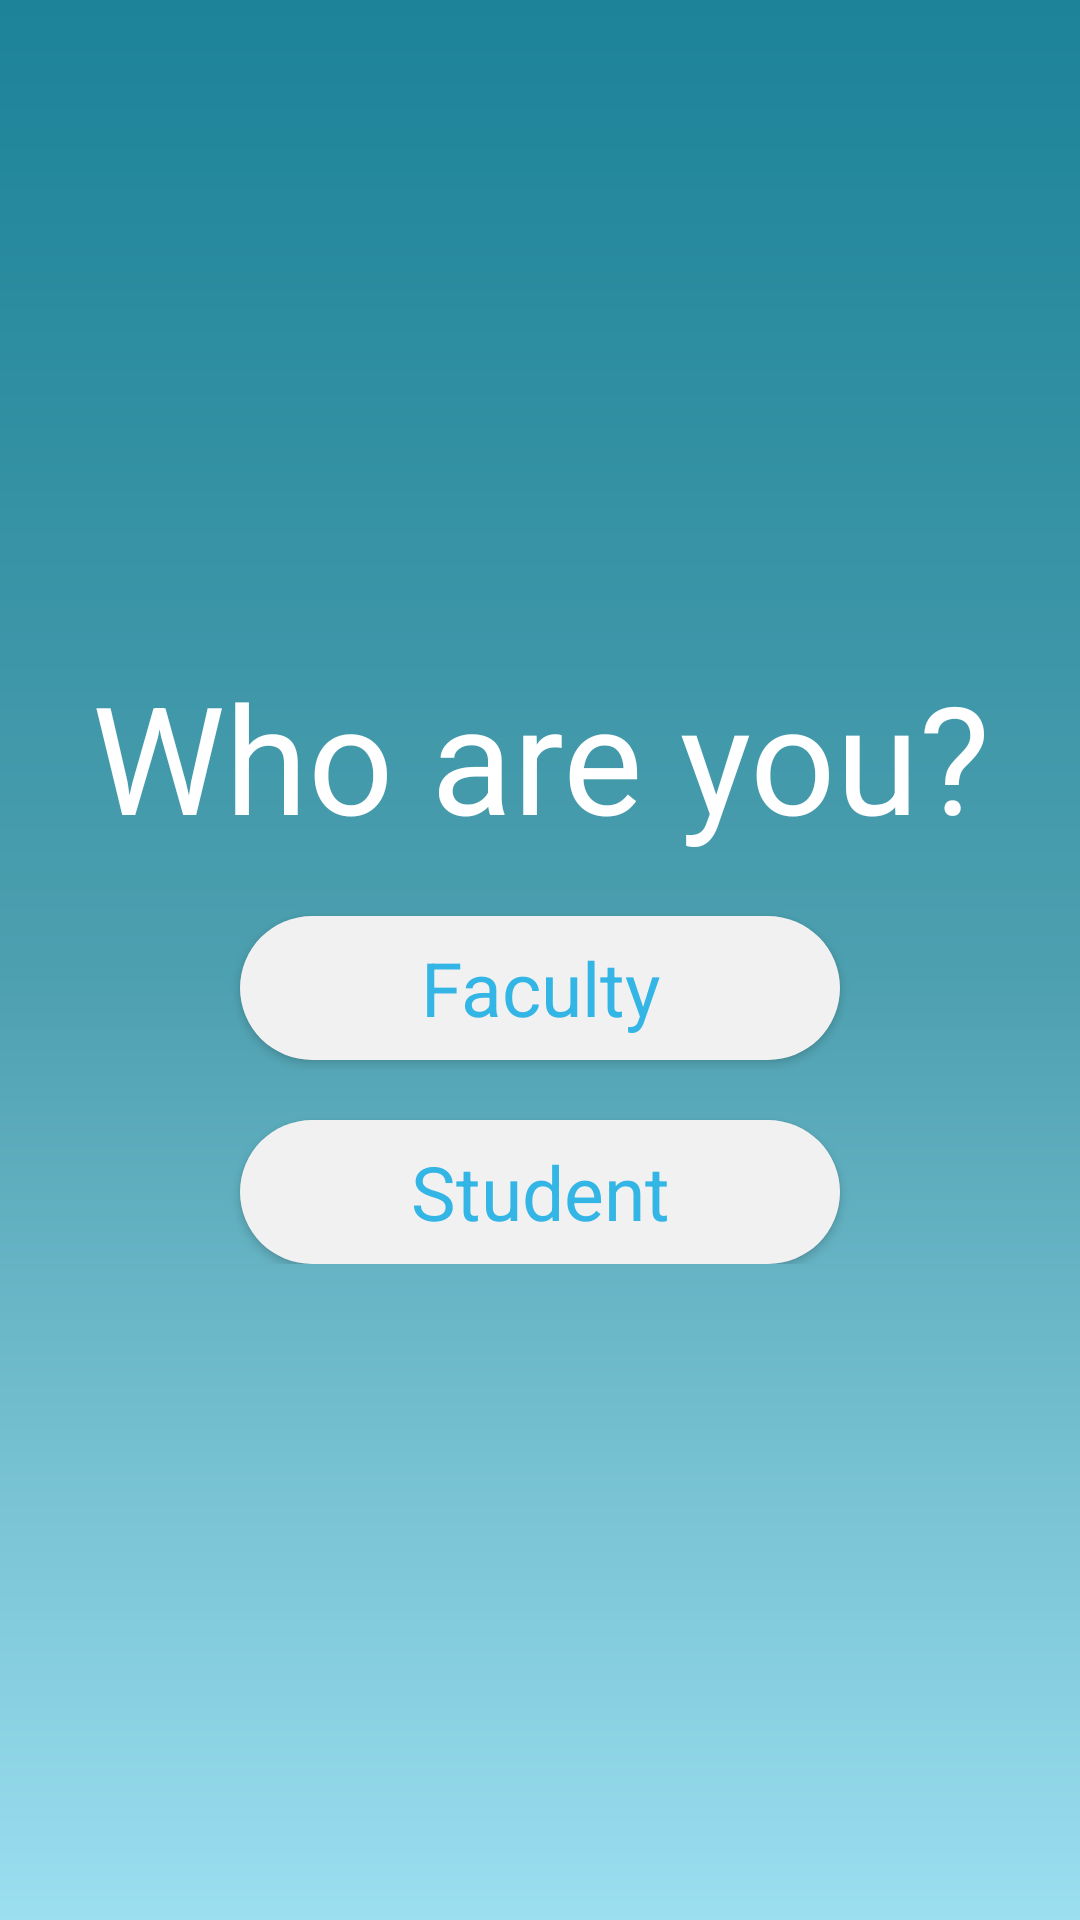

Produce the Android XML layout that renders to this screen, including the resource entries it uses.
<!-- AndroidManifest.xml: application theme AppTheme -->
<!-- res/layout/fac_or_stu.xml -->
<?xml version="1.0" encoding="utf-8"?>
<RelativeLayout xmlns:android="http://schemas.android.com/apk/res/android"
    android:orientation="vertical" android:layout_width="match_parent"
    android:layout_height="match_parent"
    android:background="@drawable/blue_background"
    android:weightSum="1">

    <LinearLayout
        android:orientation="vertical"
        android:layout_width="match_parent"
        android:layout_height="wrap_content"
        android:layout_centerVertical="true"
        android:layout_alignParentLeft="true"
        android:layout_alignParentStart="true">

        <TextView
            android:text="Who are you?"
            android:textAlignment="center"
            android:layout_width="match_parent"
            android:layout_height="wrap_content"
            android:id="@+id/textView5"

            android:textSize="50sp"
            android:textColor="#FFFFFF"/>

        <Space
            android:layout_width="match_parent"
            android:layout_height="20dp" />

        <Button
            android:text="Faculty"
            android:layout_width="200dp"
            android:layout_height="wrap_content"
            android:background="@drawable/rounded_button"
            android:id="@+id/facButton"
            android:layout_gravity="center"
            android:textAppearance="@style/TextAppearance.AppCompat.Body1"
            android:textColor="@android:color/holo_blue_light"
            android:textSize="25sp" />

        <Space
            android:layout_width="match_parent"
            android:layout_height="20dp" />

        <Button
            android:text="Student"
            android:layout_gravity="center"
            android:layout_width="200dp"
            android:layout_height="wrap_content"
            android:id="@+id/studentButton"
            android:background="@drawable/rounded_button"
            android:textAppearance="@style/TextAppearance.AppCompat.Body1"
            android:textSize="25sp"
            android:textColor="@android:color/holo_blue_light"/>
    </LinearLayout>
</RelativeLayout>
<!-- resources referenced by this layout -->
<resources>
  <!-- drawable blue_background (drawable) -->
  <shape xmlns:android="http://schemas.android.com/apk/res/android"
      android:shape="rectangle">
      <gradient
          android:angle="90"
          android:centerColor="#4c9faf"
          android:endColor="#1c8399"
          android:startColor="#9bdff1"
          android:type="linear" />
  </shape>
  <!-- drawable rounded_button (drawable) -->
  <?xml version="1.0" encoding="utf-8"?>
  <shape xmlns:android="http://schemas.android.com/apk/res/android" android:shape="rectangle" android:padding="10dp">
      <solid android:color="#F1F1F1"/> 
      <corners
          android:bottomRightRadius="100dp"
          android:bottomLeftRadius="100dp"
          android:topLeftRadius="100dp"
          android:topRightRadius="100dp"/>
  </shape>
  <style name="AppTheme" parent="Theme.AppCompat.Light.DarkActionBar">
          
          <item name="colorPrimary">@color/colorPrimary</item>
          <item name="colorPrimaryDark">@color/colorPrimaryDark</item>
          <item name="colorAccent">@color/colorAccent</item>
      </style>
  <color name="colorPrimary">#3F51B5</color>
  <color name="colorPrimaryDark">#303f9f</color>
  <color name="colorAccent">#c4f5fd</color>
</resources>
